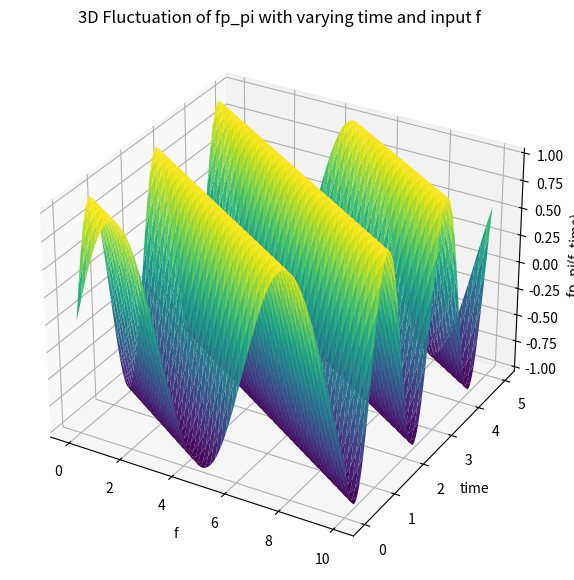

The script that saved this image: (Note: this script raises an exception after producing the figure.)
# the_nothingness_effect/fields_of_physics/quantum_mechanics/wave_functionality/fp_pi_wave/fp_pi_wave.py
"""
Author: Budd McCrackn
Email: thenothingnesseffect@gmail.com
...

"""
from mpl_toolkits.mplot3d import Axes3D
import matplotlib.pyplot as plt
import numpy as np

# Generate values for f and another parameter (e.g., time)
f_values = np.linspace(0, 10, 400)
time_values = np.linspace(0, 5, 400)
F, T = np.meshgrid(f_values, time_values)

# Define the fp_pi function
def fp_pi(f, scale=1.0, frequency=1.0, time=0.0):
    return scale * np.sin(frequency * f + time * np.pi)

# Compute the fp_pi function for the 3D plot
fp_pi_values_3d = fp_pi(F, scale=1.0, frequency=1.0, time=T)

# Plotting
fig = plt.figure(figsize=(10, 7))
ax = fig.add_subplot(111, projection='3d')

# 3D surface plot
ax.plot_surface(F, T, fp_pi_values_3d, cmap='viridis')

# Labels and title
ax.set_title('3D Fluctuation of fp_pi with varying time and input f')
ax.set_xlabel('f')
ax.set_ylabel('time')
ax.set_zlabel('fp_pi(f, time)')

plt.savefig('fields_of_physics/quantum_mechanics/wave_functionality/fp_pi_wave/fp_pi_3d_plot.png', dpi=300, bbox_inches='tight')
plt.show()
